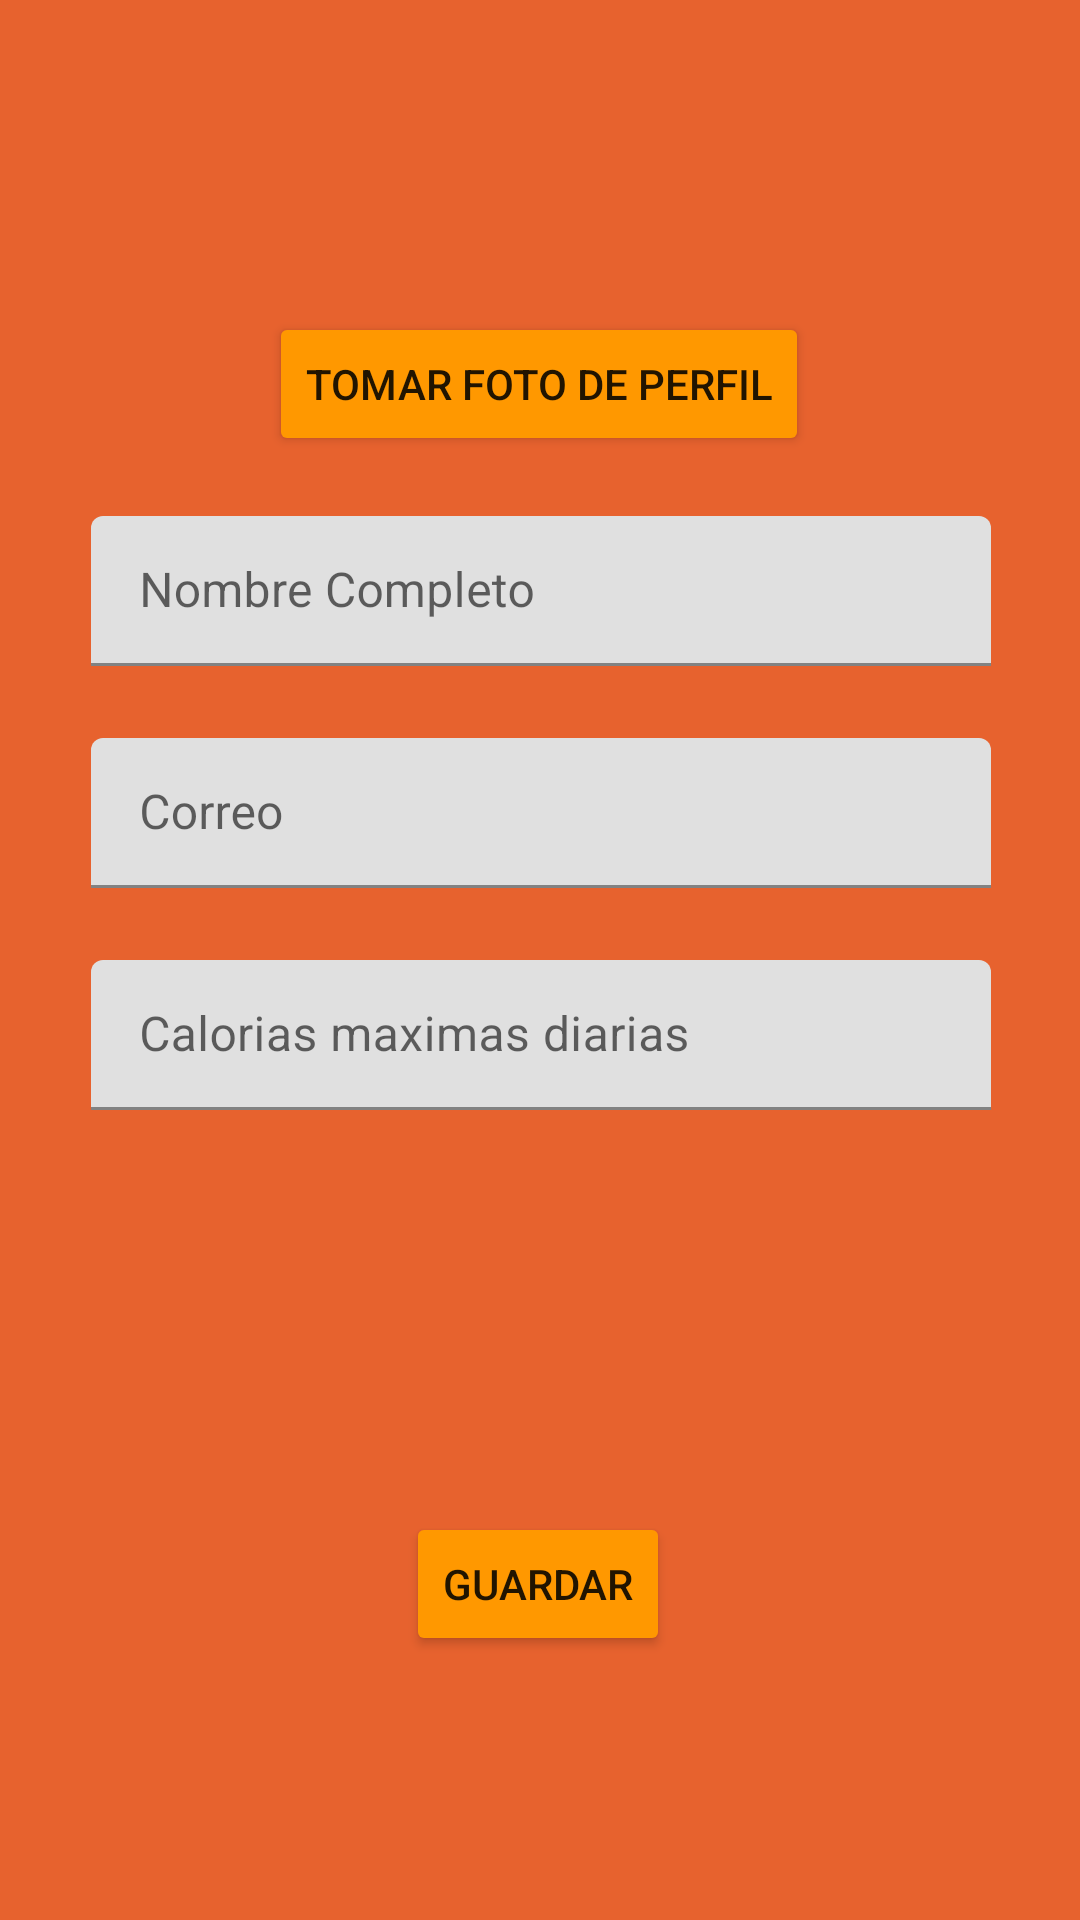

Here is an Android app screen rendered from its layout file. Give the layout XML and the strings, colors and styles it references.
<!-- AndroidManifest.xml: application theme Theme.Proyecto_android_clase -->
<!-- res/layout/activity_perfil.xml -->
<?xml version="1.0" encoding="utf-8"?>
<androidx.constraintlayout.widget.ConstraintLayout xmlns:android="http://schemas.android.com/apk/res/android"
    xmlns:app="http://schemas.android.com/apk/res-auto"
    xmlns:tools="http://schemas.android.com/tools"
    android:layout_width="match_parent"
    android:layout_height="match_parent"
    android:background="#E7622E"
    tools:context=".perfil"
    >

    <ImageView
        android:id="@+id/imv_perfil"
        android:layout_width="wrap_content"
        android:layout_height="wrap_content"
        android:layout_marginTop="4dp"
        app:layout_constraintBottom_toTopOf="@+id/guideline25"
        app:layout_constraintEnd_toStartOf="@+id/guideline27"
        app:layout_constraintHorizontal_bias="0.497"
        app:layout_constraintStart_toStartOf="@+id/guideline26"
        app:layout_constraintTop_toTopOf="@+id/guideline24"
        app:layout_constraintVertical_bias="0.093"
        tools:srcCompat="@tools:sample/avatars" />

    <com.google.android.material.textfield.TextInputLayout
        android:id="@+id/til_nombre_perfil"
        android:layout_width="wrap_content"
        android:layout_height="wrap_content"
        android:layout_marginTop="80dp"
        app:layout_constraintEnd_toStartOf="@+id/guideline27"
        app:layout_constraintHorizontal_bias="0.482"
        app:layout_constraintStart_toStartOf="@+id/guideline26"
        app:layout_constraintTop_toBottomOf="@+id/imv_perfil">

        <com.google.android.material.textfield.TextInputEditText
            android:layout_width="300dp"
            android:layout_height="50dp"
            android:hint="Nombre Completo"
            android:inputType="text"
            android:maxLines="1" />

    </com.google.android.material.textfield.TextInputLayout>

    <com.google.android.material.textfield.TextInputLayout
        android:id="@+id/til_correo_perfil"
        android:layout_width="300dp"
        android:layout_height="wrap_content"
        android:layout_marginTop="24dp"
        app:layout_constraintEnd_toStartOf="@+id/guideline27"
        app:layout_constraintHorizontal_bias="0.482"
        app:layout_constraintStart_toStartOf="@+id/guideline26"
        app:layout_constraintTop_toBottomOf="@+id/til_nombre_perfil">

        <com.google.android.material.textfield.TextInputEditText
            android:layout_width="match_parent"
            android:layout_height="50dp"
            android:hint="Correo"
            android:inputType="textEmailAddress"
            android:maxLines="1" />
    </com.google.android.material.textfield.TextInputLayout>

    <com.google.android.material.textfield.TextInputLayout
        android:id="@+id/til_max_cal_perfil"
        android:layout_width="300dp"
        android:layout_height="wrap_content"
        android:layout_marginTop="24dp"
        app:layout_constraintEnd_toStartOf="@+id/guideline27"
        app:layout_constraintHorizontal_bias="0.482"
        app:layout_constraintStart_toStartOf="@+id/guideline26"
        app:layout_constraintTop_toBottomOf="@+id/til_correo_perfil">

        <com.google.android.material.textfield.TextInputEditText
            android:layout_width="match_parent"
            android:layout_height="50dp"
            android:hint="Calorias maximas diarias"
            android:inputType="number"
            android:maxLines="1" />
    </com.google.android.material.textfield.TextInputLayout>

    <Button
        android:id="@+id/btn_guardar_perfil"
        android:layout_width="wrap_content"
        android:layout_height="wrap_content"
        android:layout_marginTop="76dp"
        android:layout_marginBottom="24dp"
        android:backgroundTint="#FF9800"
        android:text="Guardar"
        app:layout_constraintBottom_toTopOf="@+id/guideline25"
        app:layout_constraintEnd_toStartOf="@+id/guideline27"
        app:layout_constraintHorizontal_bias="0.497"
        app:layout_constraintStart_toStartOf="@+id/guideline26"
        app:layout_constraintTop_toBottomOf="@+id/til_max_cal_perfil"
        app:layout_constraintVertical_bias="1.0" />

    <androidx.constraintlayout.widget.Guideline
        android:id="@+id/guideline24"
        android:layout_width="wrap_content"
        android:layout_height="wrap_content"
        android:orientation="horizontal"
        app:layout_constraintGuide_percent="0.06" />

    <androidx.constraintlayout.widget.Guideline
        android:id="@+id/guideline25"
        android:layout_width="wrap_content"
        android:layout_height="wrap_content"
        android:orientation="horizontal"
        app:layout_constraintGuide_percent="0.9" />

    <androidx.constraintlayout.widget.Guideline
        android:id="@+id/guideline26"
        android:layout_width="wrap_content"
        android:layout_height="wrap_content"
        android:orientation="vertical"
        app:layout_constraintGuide_percent="0.1" />

    <androidx.constraintlayout.widget.Guideline
        android:id="@+id/guideline27"
        android:layout_width="wrap_content"
        android:layout_height="wrap_content"
        android:orientation="vertical"
        app:layout_constraintGuide_percent="0.9" />

    <Button
        android:id="@+id/btn_perfil_photo"
        android:layout_width="wrap_content"
        android:layout_height="wrap_content"
        android:layout_marginTop="12dp"
        android:backgroundTint="#FF9800"
        android:text="Tomar Foto de Perfil"
        app:layout_constraintEnd_toStartOf="@+id/guideline27"
        app:layout_constraintHorizontal_bias="0.497"
        app:layout_constraintStart_toStartOf="@+id/guideline26"
        app:layout_constraintTop_toBottomOf="@+id/imv_perfil" />

</androidx.constraintlayout.widget.ConstraintLayout>
<!-- resources referenced by this layout -->
<resources>
  <style name="Theme.Proyecto_android_clase" parent="Theme.MaterialComponents.Light.NoActionBar">
          
          <item name="colorPrimary">@color/purple_500</item>
          <item name="colorPrimaryVariant">@color/purple_700</item>
          <item name="colorOnPrimary">@color/white</item>
          
          <item name="colorSecondary">@color/teal_200</item>
          <item name="colorSecondaryVariant">@color/teal_700</item>
          <item name="colorOnSecondary">@color/black</item>
          
          <item name="android:statusBarColor">?attr/colorPrimaryVariant</item>
          
      </style>
  <!-- not gathered from this repository: default colours our renderer supplied (Android Studio template values) -->
  <color name="purple_500">#FF6200EE</color>
  <color name="purple_700">#FF3700B3</color>
  <color name="teal_200">#FF03DAC5</color>
  <color name="teal_700">#FF018786</color>
  <color name="black">#FF000000</color>
  <color name="white">#FFFFFFFF</color>
</resources>
